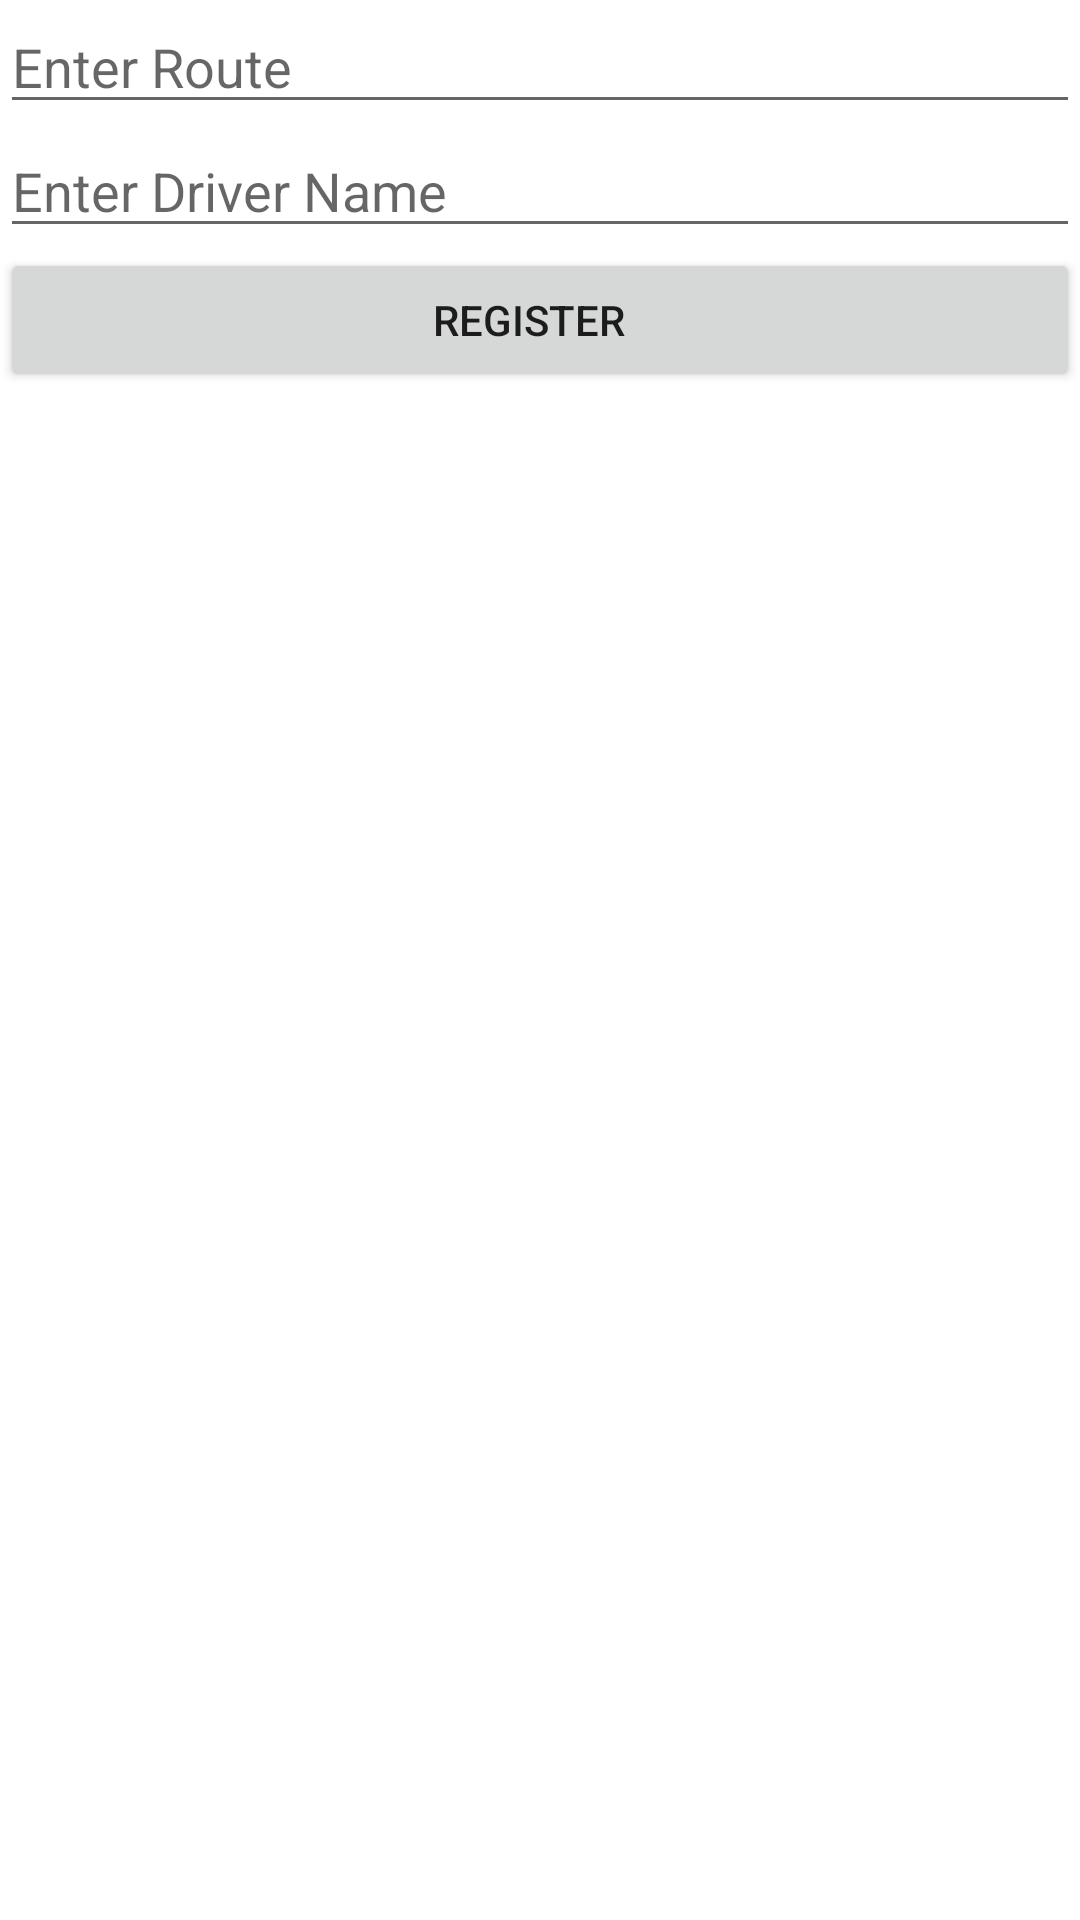

Here is an Android app screen rendered from its layout file. Give the layout XML and the strings, colors and styles it references.
<!-- AndroidManifest.xml: application theme Theme.BST -->
<!-- res/layout/activity_driver_locationn.xml -->
<?xml version="1.0" encoding="utf-8"?>
<LinearLayout xmlns:android="http://schemas.android.com/apk/res/android"

    xmlns:tools="http://schemas.android.com/tools"
    android:layout_width="match_parent"
    android:layout_height="match_parent"
    android:orientation="vertical"
    tools:context=".DriverLocationn">


        <EditText
            android:layout_width="match_parent"
            android:layout_height="wrap_content"
            android:hint="Enter Route"
            android:id="@+id/route" />

    <EditText
        android:layout_width="match_parent"
        android:layout_height="wrap_content"
        android:hint="Enter Driver Name"
        android:id="@+id/driveName" />

    <Button
        android:id="@+id/registration"
        android:layout_width="match_parent"
        android:layout_height="wrap_content"
        android:paddingLeft="5dp"
        android:text="Register" />


</LinearLayout>
<!-- resources referenced by this layout -->
<resources>
  <style name="Theme.BST" parent="Theme.MaterialComponents.DayNight.DarkActionBar">
          
          <item name="colorPrimary">@color/purple_500</item>
          <item name="colorPrimaryVariant">@color/purple_700</item>
          <item name="colorOnPrimary">@color/white</item>
          
          <item name="colorSecondary">@color/teal_200</item>
          <item name="colorSecondaryVariant">@color/teal_700</item>
          <item name="colorOnSecondary">@color/black</item>
          
          <item name="android:statusBarColor" tools:targetApi="l">?attr/colorPrimaryVariant</item>
          
      </style>
  <!-- not gathered from this repository: default colours our renderer supplied (Android Studio template values) -->
  <color name="purple_500">#FF6200EE</color>
  <color name="purple_700">#FF3700B3</color>
  <color name="teal_200">#FF03DAC5</color>
  <color name="teal_700">#FF018786</color>
  <color name="black">#FF000000</color>
  <color name="white">#FFFFFFFF</color>
</resources>
